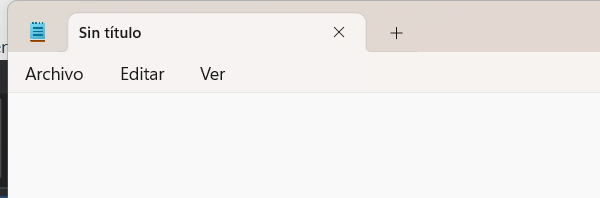
Task: Este proyecto contiene todas las clases vistas en Platzi
Workflow: EscribirTextoEnNotepad

Step 1: Abir Aplicación Notepad - Escribir mi primer texto in window 'Sin título: Bloc de notas' (notepad.exe)
